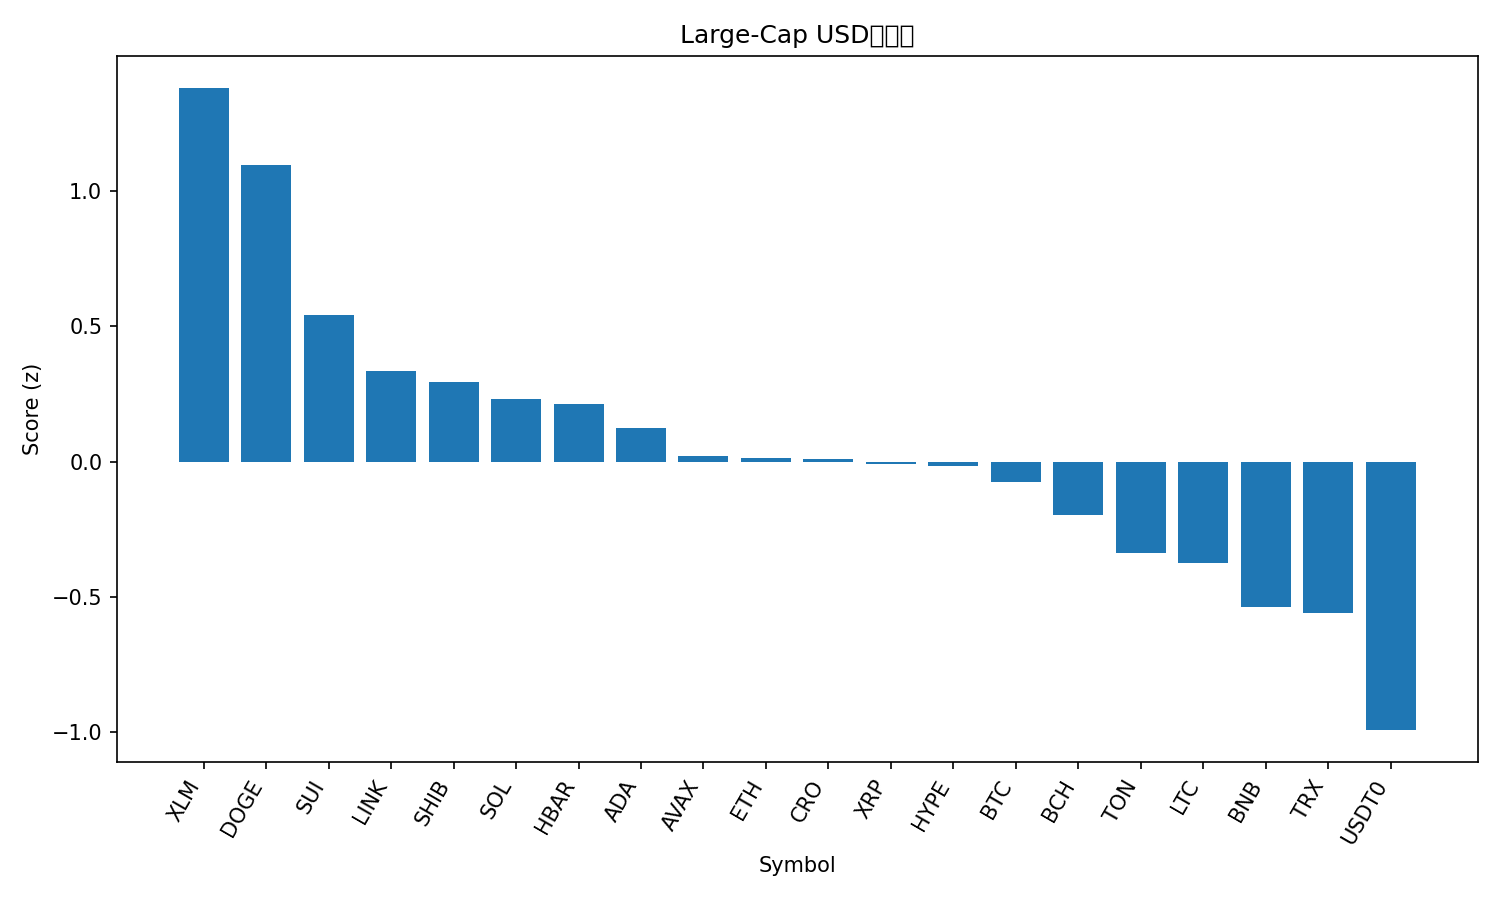

Source data for this figure (header and first rows):
rank, name, symbol, price, pct_1h, pct_24h, pct_7d, pct_1h_vs_btc, pct_24h_vs_btc, pct_7d_vs_btc, market_cap_rank, market_cap, volume_usd, score
1, Stellar, XLM, 0.4085, 0.6484, 11.89, 10.41, 0.4688, 7.935, 5.149, 19, 13048982314, 412138726, 1.38
2, Dogecoin, DOGE, 0.2549, 0.9644, 9.612, 6.701, 0.7848, 5.656, 1.438, 8, 38559872932, 3187766989, 1.095
3, Sui, SUI, 3.56, -0.001026, 9.472, 7.216, -0.1807, 5.516, 1.953, 20, 12937099191, 1483630968, 0.5418
4, Chainlink, LINK, 22.76, 0.3188, 6.395, 6.912, 0.1392, 2.439, 1.649, 14, 15436435565, 881291629, 0.3348
5, Shiba Inu, SHIB, 1.258e-05, 0.4965, 6.212, 4.593, 0.3169, 2.256, -0.67, 31, 7414731874, 221331295, 0.2935
6, Solana, SOL, 223.2, 0.1138, 6.719, 6.244, -0.06583, 2.763, 0.981, 6, 121357900422, 8898739090, 0.2313
7, Hedera, HBAR, 0.2277, 0.4175, 6.393, 3.522, 0.2379, 2.438, -1.741, 25, 9651042369, 277943440, 0.2139
8, Cardano, ADA, 0.8577, -0.03631, 6.657, 6.197, -0.2159, 2.701, 0.9343, 11, 31344559127, 1335966717, 0.1238
9, Avalanche, AVAX, 31.29, 1.14, 4.47, -3.722, 0.9609, 0.5145, -8.985, 17, 13224105690, 1132455383, 0.02136
10, Ethereum, ETH, 4387, -0.1665, 5.637, 7.028, -0.3461, 1.681, 1.765, 2, 529517313588, 45383582570, 0.01408
11, Cronos, CRO, 0.2042, 0.2112, 5.599, 3.785, 0.03152, 1.644, -1.478, 32, 7119446219, 73596036, 0.0105
12, XRP, XRP, 2.98, 0.403, 4.867, 2.837, 0.2234, 0.9115, -2.426, 3, 178329341593, 6414902491, -0.008512
13, Hyperliquid, HYPE, 48.31, -0.5628, 6.5, 9.755, -0.7424, 2.545, 4.492, 18, 13070789919, 562992924, -0.0163
14, Bitcoin, BTC, 118815, 0.1796, 3.956, 5.263, 0.0, 0.0, 0.0, 1, 2367398604682, 76155438532, -0.07656
15, Bitcoin Cash, BCH, 592, -0.4156, 5.466, 7.098, -0.5953, 1.51, 1.835, 22, 11800172093, 457186044, -0.1962
16, Toncoin, TON, 2.8, 0.2387, 4.516, -0.6164, 0.05903, 0.5601, -5.879, 33, 7047326547, 144827471, -0.3358
17, Litecoin, LTC, 118.2, -2.463, 11.35, 12.62, -2.642, 7.399, 7.359, 26, 9025327547, 1147755391, -0.3756
18, BNB, BNB, 1035, -0.02732, 2.745, 2.607, -0.2069, -1.211, -2.656, 5, 144121554967, 2067587297, -0.5358
19, TRON, TRX, 0.3424, 0.06183, 2.712, 1.294, -0.1178, -1.244, -3.969, 10, 32411628301, 753094698, -0.5585
20, USDT0, USDT0, 1.0, -0.01304, 0.06664, 0.03565, -0.1927, -3.889, -5.227, 34, 7002470208, 577515498, -0.9913
21, Figure Heloc, FIGR_HELOC, 1.011, 0.0, -2.367, 1.083, -0.1796, -6.323, -4.18, 21, 12886997764, 19530604, -1.227
